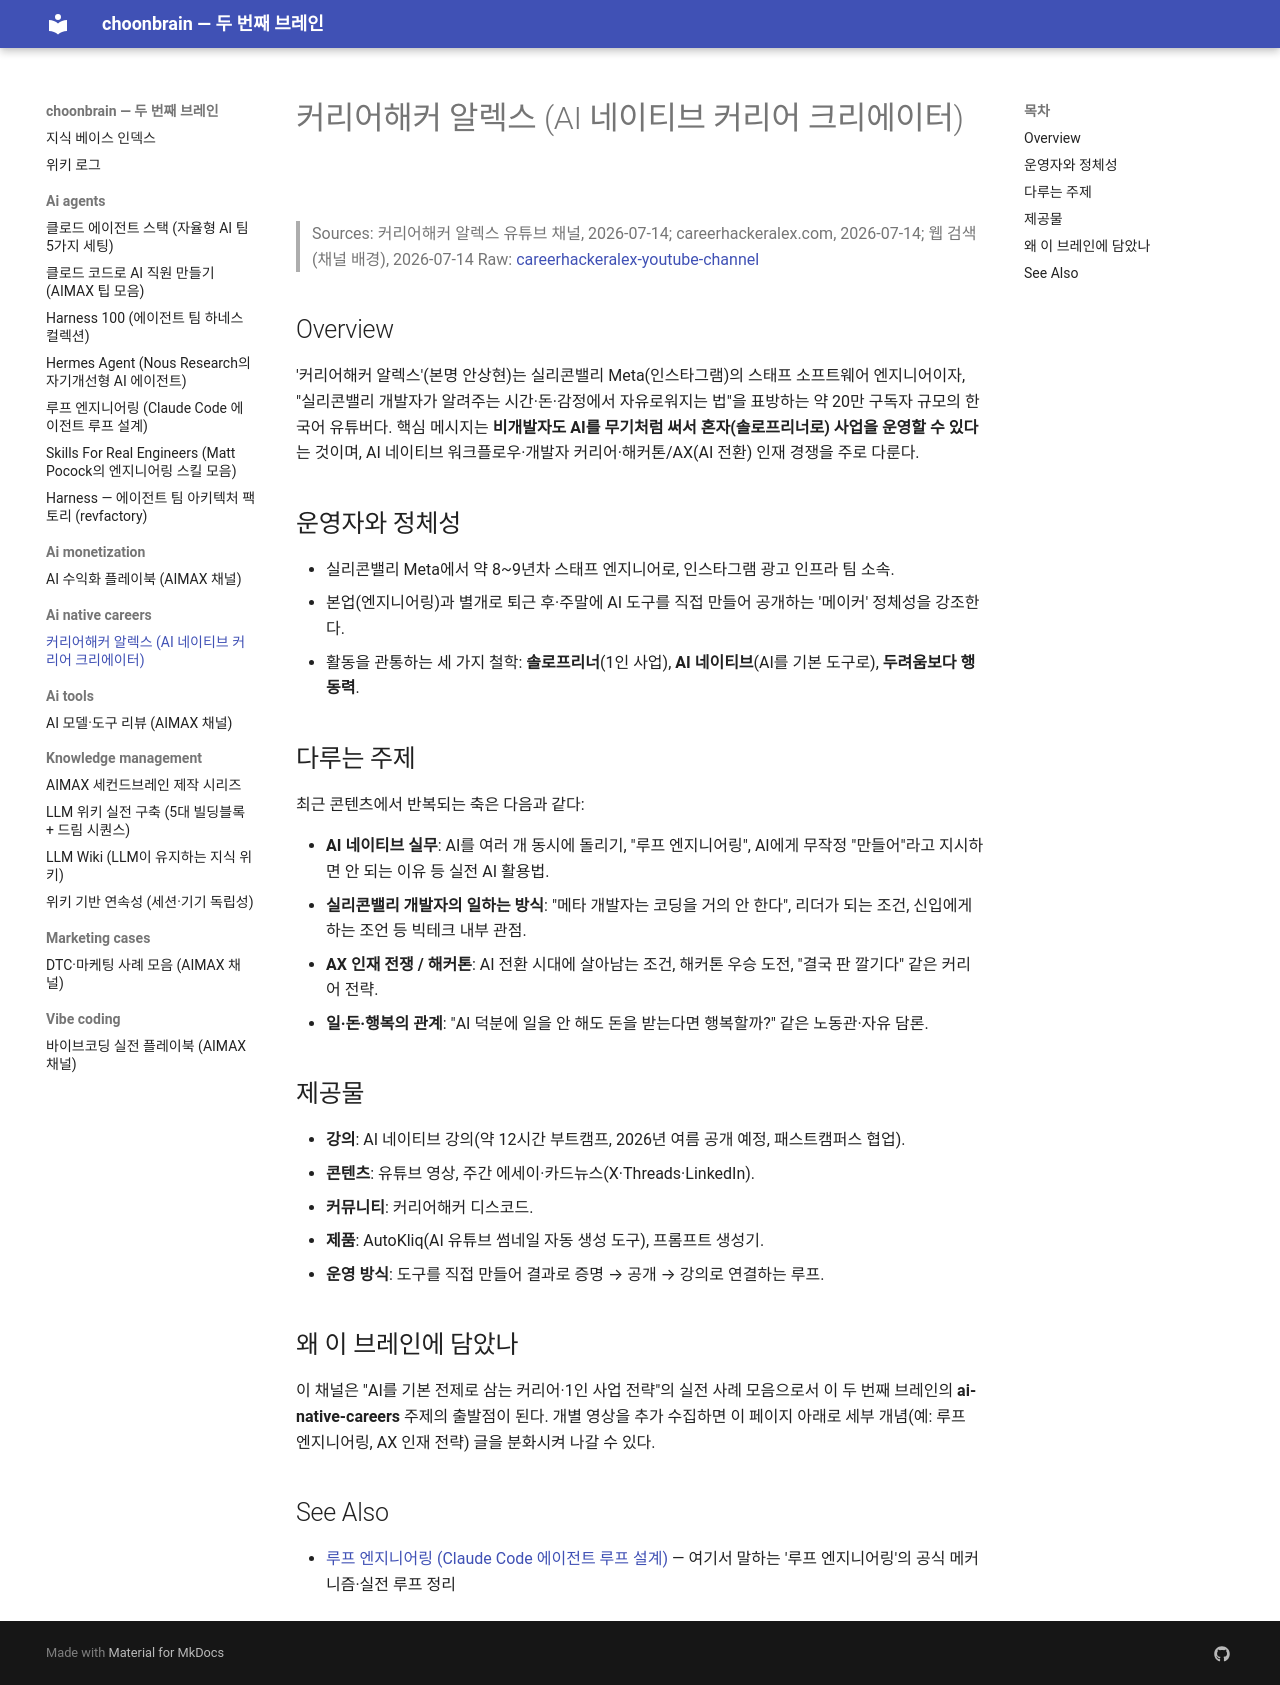

repository: choonchoon-ai/choonbrain · page: ai-native-careers/careerhackeralex/index.html · generator: mkdocs

# 커리어해커 알렉스 (AI 네이티브 커리어 크리에이터)

> Sources: 커리어해커 알렉스 유튜브 채널, 2026-07-14; careerhackeralex.com, 2026-07-14; 웹 검색(채널 배경), 2026-07-14
> Raw: [careerhackeralex-youtube-channel](../../raw/ai-native-careers/careerhackeralex-youtube-channel.md)

## Overview

'커리어해커 알렉스'(본명 안상현)는 실리콘밸리 Meta(인스타그램)의 스태프 소프트웨어 엔지니어이자, "실리콘밸리 개발자가 알려주는 시간·돈·감정에서 자유로워지는 법"을 표방하는 약 20만 구독자 규모의 한국어 유튜버다. 핵심 메시지는 **비개발자도 AI를 무기처럼 써서 혼자(솔로프리너로) 사업을 운영할 수 있다**는 것이며, AI 네이티브 워크플로우·개발자 커리어·해커톤/AX(AI 전환) 인재 경쟁을 주로 다룬다.

## 운영자와 정체성

- 실리콘밸리 Meta에서 약 8~9년차 스태프 엔지니어로, 인스타그램 광고 인프라 팀 소속.
- 본업(엔지니어링)과 별개로 퇴근 후·주말에 AI 도구를 직접 만들어 공개하는 '메이커' 정체성을 강조한다.
- 활동을 관통하는 세 가지 철학: **솔로프리너**(1인 사업), **AI 네이티브**(AI를 기본 도구로), **두려움보다 행동력**.

## 다루는 주제

최근 콘텐츠에서 반복되는 축은 다음과 같다:

- **AI 네이티브 실무**: AI를 여러 개 동시에 돌리기, "루프 엔지니어링", AI에게 무작정 "만들어"라고 지시하면 안 되는 이유 등 실전 AI 활용법.
- **실리콘밸리 개발자의 일하는 방식**: "메타 개발자는 코딩을 거의 안 한다", 리더가 되는 조건, 신입에게 하는 조언 등 빅테크 내부 관점.
- **AX 인재 전쟁 / 해커톤**: AI 전환 시대에 살아남는 조건, 해커톤 우승 도전, "결국 판 깔기다" 같은 커리어 전략.
- **일·돈·행복의 관계**: "AI 덕분에 일을 안 해도 돈을 받는다면 행복할까?" 같은 노동관·자유 담론.

## 제공물

- **강의**: AI 네이티브 강의(약 12시간 부트캠프, 2026년 여름 공개 예정, 패스트캠퍼스 협업).
- **콘텐츠**: 유튜브 영상, 주간 에세이·카드뉴스(X·Threads·LinkedIn).
- **커뮤니티**: 커리어해커 디스코드.
- **제품**: AutoKliq(AI 유튜브 썸네일 자동 생성 도구), 프롬프트 생성기.
- **운영 방식**: 도구를 직접 만들어 결과로 증명 → 공개 → 강의로 연결하는 루프.

## 왜 이 브레인에 담았나

이 채널은 "AI를 기본 전제로 삼는 커리어·1인 사업 전략"의 실전 사례 모음으로서 이 두 번째 브레인의 **ai-native-careers** 주제의 출발점이 된다. 개별 영상을 추가 수집하면 이 페이지 아래로 세부 개념(예: 루프 엔지니어링, AX 인재 전략) 글을 분화시켜 나갈 수 있다.
